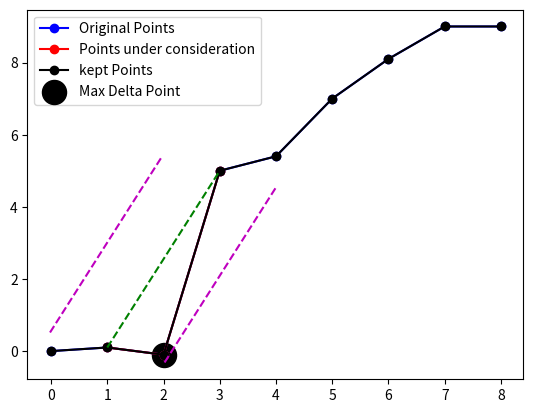
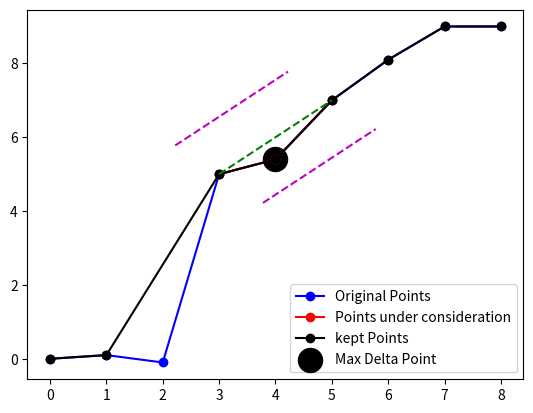
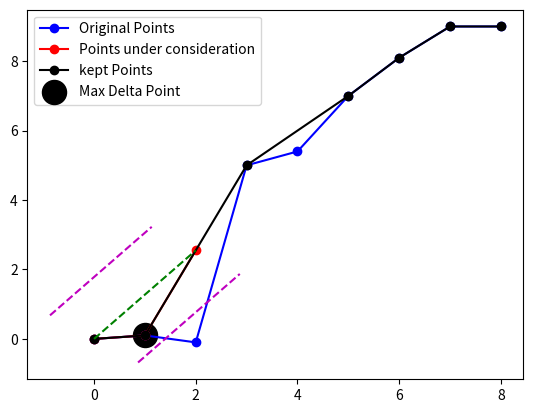
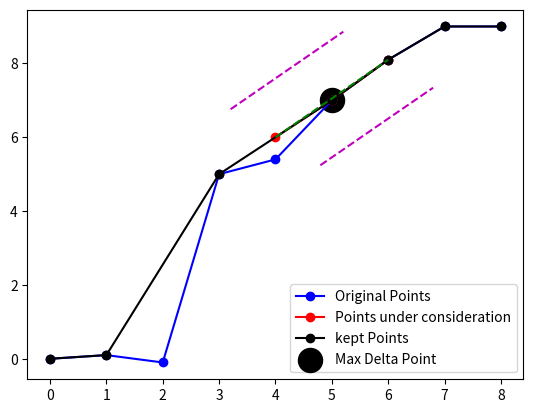
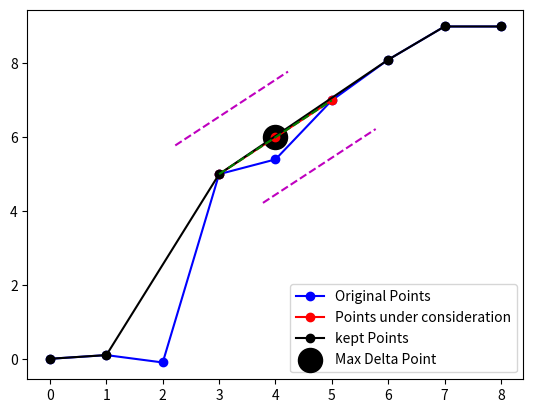
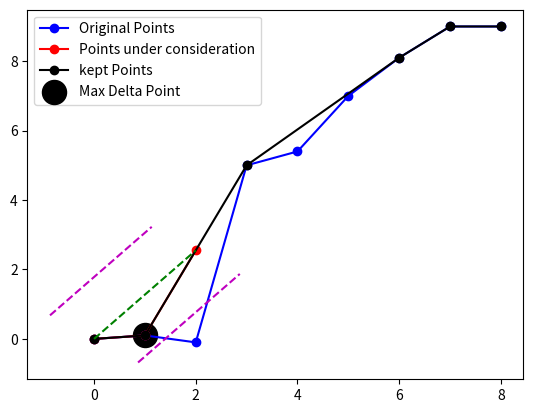
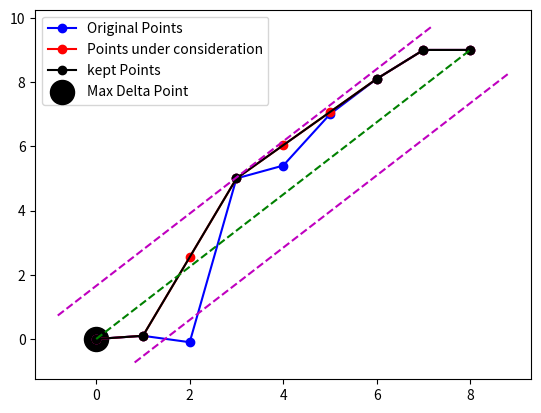

These charts were generated, in order, by the following Python code:
import numpy as np
import matplotlib.pyplot as plt
from scipy.interpolate import interp1d

def get_perp_dist(point, start_line, end_line):
    cross = np.cross(np.array(end_line) - np.array(start_line), np.array(start_line) - np.array(point))
    lin = np.linalg.norm(np.array(end_line) - np.array(start_line))
    perp_dist = cross/lin
    return perp_dist

# Function to get the coordinates of a parallel line at a given distance
def get_parallel_line_coords(start, end, distance):
    # Calculate the direction vector of the line
    direction = np.array(end) - np.array(start)
    length = np.linalg.norm(direction)
    unit_direction = direction / length

    # Calculate the normal vector to the line (90 degrees rotation)
    normal = np.array([-unit_direction[1], unit_direction[0]])

    # Calculate the parallel line coordinates
    start_parallel = np.array(start) + distance * normal
    end_parallel = np.array(end) + distance * normal
    return start_parallel, end_parallel

def plot_points(points_orig, points, start_index, end_index, max_delta_ind, keep_mask):
    # Plotting the current recursion iteration
    plt.figure()
    plt.plot(np.array(points_orig)[:, 0], np.array(points_orig)[:, 1], 'bo-', label='Original Points')
    plt.plot(np.array(points)[start_index:end_index+1, 0], np.array(points)[start_index:end_index+1, 1], 'ro-',
             label='Points under consideration')
    plt.plot(np.array(points)[keep_mask][:, 0], np.array(points)[keep_mask][:, 1], 'ko-', label='kept Points')

    plt.plot([points[start_index][0], points[end_index][0]], [points[start_index][1], points[end_index][1]], 'g--')
    # Get and plot the parallel line coordinates
    start_parallel, end_parallel = get_parallel_line_coords(points[start_index], points[end_index], -epsilon)
    plt.plot([start_parallel[0], end_parallel[0]], [start_parallel[1], end_parallel[1]], 'm--')
    start_parallel, end_parallel = get_parallel_line_coords(points[start_index], points[end_index], epsilon)
    plt.plot([start_parallel[0], end_parallel[0]], [start_parallel[1], end_parallel[1]], 'm--')
    plt.scatter(points[max_delta_ind][0], points[max_delta_ind][1], c='k', s=300, label='Max Delta Point')
    plt.legend()
    plt.show()

def sort_points_by_x(points):
    return sorted(points, key=lambda point: point[0])


def interpolate_points(points, keep_mask):
    # Extract x and y coordinates from points
    x, y = zip(*points)
    x = np.array(x)
    y = np.array(y)

    # Create arrays of x and y where keep_mask is True
    x_keep = x[keep_mask]
    y_keep = y[keep_mask]

    # Create linear interpolation function
    f = interp1d(x_keep, y_keep, kind='linear', fill_value="extrapolate")

    # Interpolate y-values where keep_mask is False
    y_interp = y.copy()
    y_interp[~keep_mask] = f(x[~keep_mask])

    return list(zip(x, y_interp))



def check_for_removed_points(steep_turn_indx, keep_mask):
    removed_point_left, removed_point_right = None, None

    if not keep_mask[steep_turn_indx + 1]:
        removed_point_right = steep_turn_indx + 1
    if not keep_mask[steep_turn_indx - 1]:
        removed_point_left = steep_turn_indx - 1

    return removed_point_left, removed_point_right


def my_simp(points, epsilon, debug_statements=True, plot_stuff=True):
    keep_mask = np.ones((len(points)), dtype=bool)
    points = sort_points_by_x(points)
    keep_mask = my_simp_recursion(points, epsilon, keep_mask, debug_statements=debug_statements, plot_stuff=plot_stuff)
    if plot_stuff:
        points_keep = interpolate_points(points, keep_mask)
        plot_points(points, points_keep, 0, len(points)-1, 0, keep_mask)
    return keep_mask

# Algorithm to simplify a discrete curve recursively but should only create shortcuts to values below the curve
def my_simp_recursion(points, epsilon, keep_mask, debug_statements=True, plot_stuff=True):
    points_keep = interpolate_points(points, keep_mask)
    relative_angles = get_relative_angles(points_keep)
    steep_turn_sort = np.flip(np.argsort(relative_angles)) + 1
    changes_made = False
    for steep_turn_indx in steep_turn_sort:
        if relative_angles[steep_turn_indx-1] <= 0:
            continue

        perp_dist = get_perp_dist(points_keep[steep_turn_indx],
                                  points_keep[steep_turn_indx-1],
                                  points_keep[steep_turn_indx+1])
        removed_point_left, removed_point_right = check_for_removed_points(steep_turn_indx, keep_mask)
        if removed_point_left:
            print(f'{perp_dist=}, {removed_point_left=}')
            print(f'{perp_dist=}, {points[removed_point_left]=}')
            perp_old_left = get_perp_dist(points[removed_point_left],
                                      points_keep[steep_turn_indx - 1],
                                      points_keep[steep_turn_indx + 1])
            print(f'{perp_dist=}, {perp_old_left=}')
            if perp_old_left > perp_dist:
                perp_dist = perp_old_left

        if removed_point_right:
            print(f'{perp_dist=}, {removed_point_right=}')
            print(f'{perp_dist=}, {points[removed_point_right]=}')
            perp_old_right = get_perp_dist(points[removed_point_right],
                                      points_keep[steep_turn_indx - 1],
                                      points_keep[steep_turn_indx + 1])
            print(f'{perp_dist=}, {perp_old_right=}')
            if perp_old_right > perp_dist:
                perp_dist = perp_old_right

        if debug_statements:
            print(f'{steep_turn_indx=} {relative_angles[steep_turn_indx-1]=} {perp_dist=} {epsilon=} ')
        if plot_stuff:
            plot_points(points, points_keep, steep_turn_indx - 1, steep_turn_indx + 1, steep_turn_indx, keep_mask)
        if perp_dist < epsilon:
            keep_mask[steep_turn_indx] = 0
            changes_made = True

    if changes_made:
        if debug_statements:
            print(f'recursion ! {keep_mask=}')
        my_simp_recursion(points, epsilon, keep_mask, debug_statements=debug_statements, plot_stuff=plot_stuff)

    return keep_mask


def get_relative_angles(points):
    angles = []

    for i in range(1, len(points) - 1):
        # Calculate vectors
        vec1 = np.array(points[i]) - np.array(points[i - 1])
        vec2 = np.array(points[i + 1]) - np.array(points[i])

        # Calculate angle between vec1 and vec2
        unit_vec1 = vec1 / np.linalg.norm(vec1)
        unit_vec2 = vec2 / np.linalg.norm(vec2)
        dot_product = np.dot(unit_vec1, unit_vec2)
        angle = np.arccos(np.clip(dot_product, -1.0, 1.0))

        # Determine the sign of the angle using the cross product
        cross_product = np.cross(unit_vec1, unit_vec2)
        if cross_product < 0:
            angle = -angle  # Right turn
        else:
            angle = angle  # Left turn

        # Convert angle from radians to degrees
        angle_degrees = np.degrees(angle)
        angles.append(angle_degrees)

    return angles



if __name__ == "__main__":
    points = [(0, 0), (1, 0.1), (2, -0.1), (3, 5), (4, 5.4), (5, 7), (6, 8.1), (7, 9), (8, 9)]
    epsilon = 1.1
    keep_mask = my_simp(points, epsilon)
